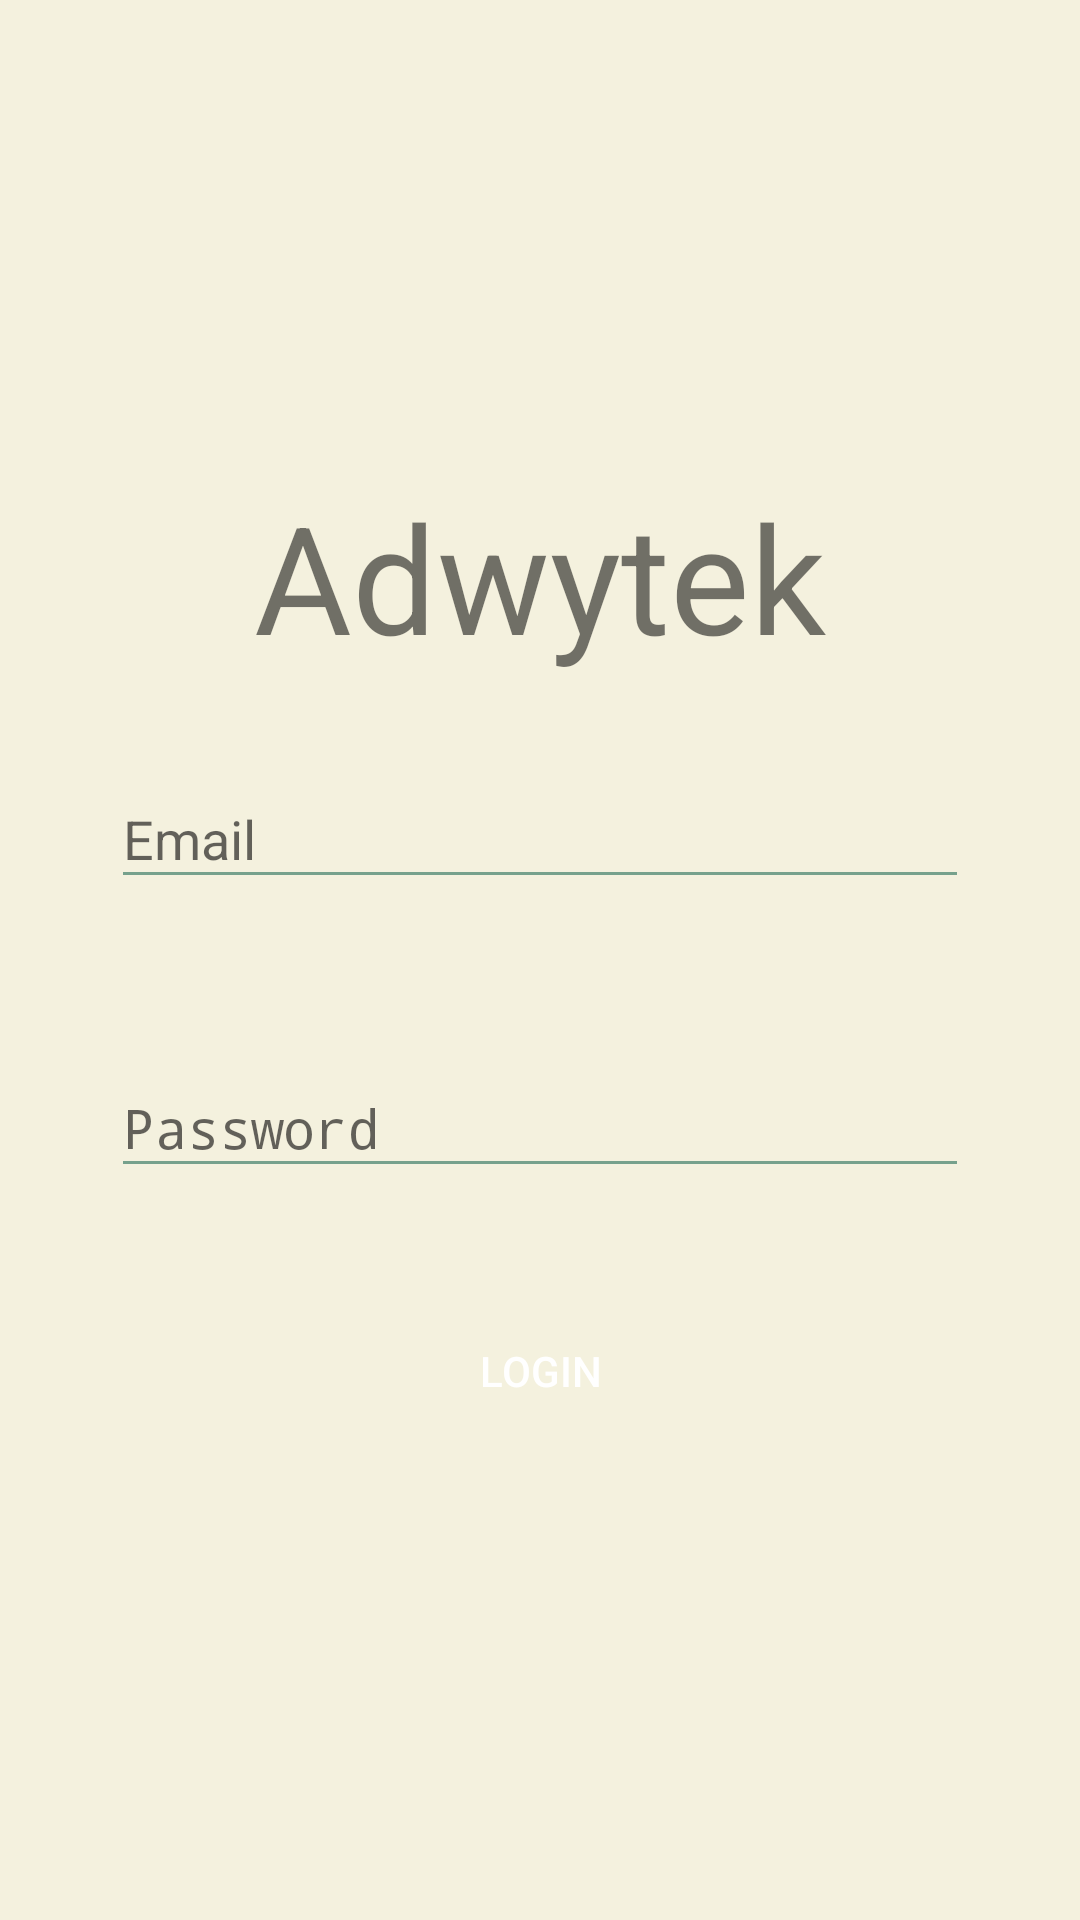

Produce the Android XML layout that renders to this screen, including the resource entries it uses.
<!-- AndroidManifest.xml: application theme AppTheme -->
<!-- res/layout/fragment_login.xml -->
<?xml version="1.0" encoding="utf-8"?>
<LinearLayout xmlns:android="http://schemas.android.com/apk/res/android"
    xmlns:tools="http://schemas.android.com/tools"
    android:layout_width="match_parent"
    android:layout_height="match_parent"
    android:background="@color/bg"
    android:orientation="vertical"
    android:gravity="center"
    android:padding="15dp">

    <TextView
        android:id="@+id/tv_title"
        android:layout_width="wrap_content"
        android:layout_height="wrap_content"
        android:text="@string/app_name"
        android:textSize="50sp" />














    <com.google.android.material.textfield.TextInputLayout
        android:id="@+id/login_email_text_input_layout"
        android:layout_width="match_parent"
        android:layout_height="wrap_content"
        android:padding="@dimen/margin_extra_large">

        <EditText
            android:id="@+id/edit_txt_email"
            android:layout_width="match_parent"
            android:layout_height="wrap_content"
            android:layout_centerHorizontal="true"
            android:layout_centerVertical="true"
            android:ems="10"
            android:hint="@string/prompt_email"
            android:inputType="textEmailAddress"
            android:autofillHints="" />

    </com.google.android.material.textfield.TextInputLayout>

    <com.google.android.material.textfield.TextInputLayout
        android:id="@+id/login_password_text_input_layout"
        android:layout_width="match_parent"
        android:layout_height="wrap_content"
        android:padding="@dimen/margin_extra_large">

        <EditText
            android:id="@+id/edit_txt_password"
            android:layout_width="match_parent"
            android:layout_height="wrap_content"
            android:layout_centerHorizontal="true"
            android:layout_centerVertical="true"
            android:ems="10"
            android:hint="@string/prompt_password"
            android:inputType="textPassword"
            android:autofillHints="" />

    </com.google.android.material.textfield.TextInputLayout>














    <Button
        android:id="@+id/btn_login"
        android:layout_width="match_parent"
        android:layout_height="wrap_content"
        android:background="@drawable/button_custom"
        android:layout_marginLeft="20dp"
        android:layout_marginRight="20dp"
        android:layout_marginTop="15dp"
        android:textColor="@android:color/white"
        android:text="@string/login"/>


















</LinearLayout>
<!-- resources referenced by this layout -->
<resources>
  <color name="bg">#f4f1de</color>
  <dimen name="margin_extra_large">22dp</dimen>
  <!-- drawable edittxt_custom (drawable) -->
  <?xml version="1.0" encoding="utf-8"?>
  <shape xmlns:android="http://schemas.android.com/apk/res/android"
      android:padding="10dp"
      android:shape="rectangle" >
  
      <solid android:color="#f5f5f5" />
  
      
      <stroke
          android:width="1dp"
          android:color="@color/colorText" />
  
      <corners
          android:bottomLeftRadius="5dp"
          android:bottomRightRadius="5dp"
          android:topLeftRadius="5dp"
          android:topRightRadius="5dp" />
  
  </shape>
  <string name="app_name">Adwytek</string>
  <string name="login">Login</string>
  <string name="prompt_email">Email</string>
  <string name="prompt_password">Password</string>
  <style name="AppTheme" parent="Theme.AppCompat.Light.DarkActionBar">
          
          <item name="colorPrimary">@color/colorPrimary</item>
          <item name="colorPrimaryDark">@color/colorPrimaryDark</item>
          <item name="colorAccent">@color/colorAccent</item>
          <item name="colorControlNormal">@color/colorAccent</item>
          <item name="colorControlActivated">#81b29a</item>
          <item name="colorControlHighlight">#81b29a</item>
      </style>
  <color name="colorText">#81b29a</color>
  <color name="colorPrimary">#e07a5f</color>
  <color name="colorPrimaryDark">#FFC16A52</color>
  <color name="colorAccent">#76A18C</color>
</resources>
